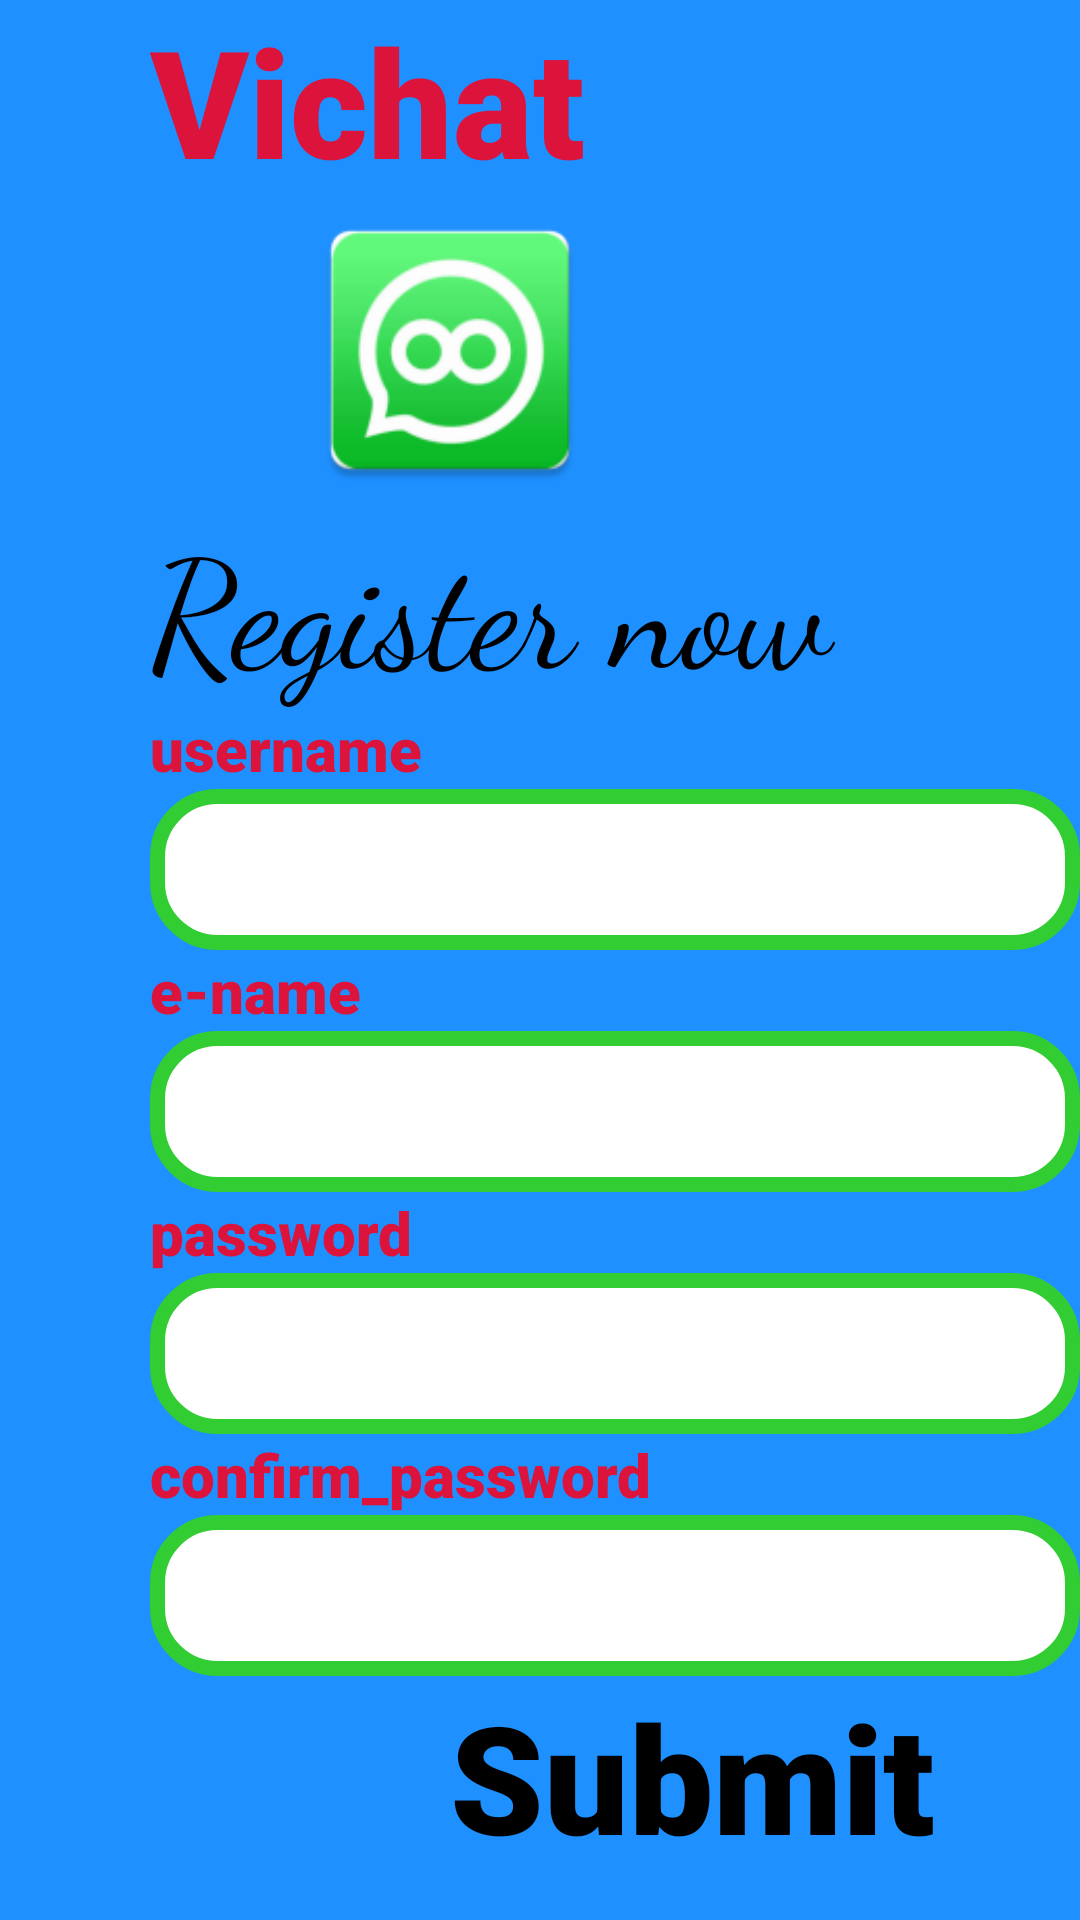

Layout XML and referenced resources for this Android screen:
<!-- AndroidManifest.xml: application theme Theme.SecondTheme -->
<!-- res/layout/activity_register.xml -->
<?xml version="1.0" encoding="utf-8"?>
<LinearLayout xmlns:android="http://schemas.android.com/apk/res/android"
    xmlns:app="http://schemas.android.com/apk/res-auto"
    xmlns:tools="http://schemas.android.com/tools"
    android:layout_width="match_parent"
    android:layout_height="match_parent"
    android:orientation="vertical"
    android:background="@color/dorgerblue"
    tools:context=".Register">

    <TextView
        android:layout_width="match_parent"
        android:fontFamily="sans-serif-black"
        android:textColor="@color/crimson"
        android:text="@string/app_name"
        android:layout_marginLeft="50dp"
        android:textSize="50sp"
        android:layout_height="wrap_content"/>
    <ImageView
        android:layout_width="100dp"
        android:background="@mipmap/app_icon"
        android:layout_marginLeft="100dp"
        android:layout_height="100dp"/>
    <TextView
        android:layout_width="match_parent"
        android:fontFamily="cursive"
        android:textColor="@color/black"
        android:text="Register now"
        android:layout_marginLeft="50dp"
        android:textSize="50sp"
        android:layout_height="wrap_content"/>

    <TextView
        android:layout_width="match_parent"
        android:fontFamily="sans-serif-black"
        android:textColor="@color/crimson"
        android:text="@string/username"
        android:layout_marginLeft="50dp"
        android:textSize="20sp"
        android:layout_height="wrap_content"/>
    <EditText
        android:layout_width="match_parent"
        android:background="@drawable/edit_text_background"
        android:id="@+id/regUsername"
        android:textSize="25sp"
        android:inputType="text"
        android:padding="10dp"
        android:fontFamily="sans-serif"
        android:textColor="@color/black"
        android:layout_marginLeft="50dp"
        android:layout_height="wrap_content"/>
    <TextView
        android:layout_width="match_parent"
        android:fontFamily="sans-serif-black"
        android:textColor="@color/crimson"
        android:text="@string/e_name"
        android:layout_marginLeft="50dp"
        android:textSize="20sp"
        android:layout_height="wrap_content"/>
    <EditText
        android:layout_width="match_parent"
        android:background="@drawable/edit_text_background"
        android:id="@+id/regEname"
        android:textColor="@color/black"
        android:padding="10dp"
        android:textSize="25sp"
        android:inputType="textEmailAddress"
        android:fontFamily="sans-serif"
        android:layout_marginLeft="50dp"
        android:layout_height="wrap_content"/>
    <TextView
        android:layout_width="match_parent"
        android:fontFamily="sans-serif-black"
        android:textColor="@color/crimson"
        android:text="@string/password"
        android:layout_marginLeft="50dp"
        android:textSize="20sp"
        android:layout_height="wrap_content"/>
    <EditText
        android:layout_width="match_parent"
        android:background="@drawable/edit_text_background"
        android:id="@+id/regPassword"
        android:textColor="@color/black"
        android:textSize="25sp"
        android:padding="10dp"
        android:inputType="text"
        android:fontFamily="sans-serif"
        android:layout_marginLeft="50dp"
        android:layout_height="wrap_content"/>
    <TextView
        android:layout_width="match_parent"
        android:fontFamily="sans-serif-black"
        android:textColor="@color/crimson"
        android:text="@string/confirm_password"
        android:layout_marginLeft="50dp"
        android:textSize="20sp"
        android:layout_height="wrap_content"/>
    <EditText
        android:layout_width="match_parent"
        android:background="@drawable/edit_text_background"
        android:id="@+id/regConpassword"
        android:fontFamily="sans-serif"
        android:textSize="25sp"
        android:padding="10dp"
        android:textColor="@color/black"
        android:layout_marginLeft="50dp"
        android:layout_height="wrap_content"/>
    <TextView
        android:layout_width="match_parent"
        android:fontFamily="sans-serif-black"
        android:textColor="@color/black"
        android:text="Submit"
        android:layout_marginLeft="150dp"
        android:id="@+id/submit"
        android:textSize="50sp"
        android:layout_height="wrap_content"/>




</LinearLayout>
<!-- resources referenced by this layout -->
<resources>
  <color name="black">#FF000000</color>
  <color name="crimson">#DC143c</color>
  <color name="dorgerblue">#1E90FF</color>
  <!-- drawable edit_text_background (drawable) -->
  <?xml version="1.0" encoding="utf-8"?>
  <shape xmlns:android="http://schemas.android.com/apk/res/android"
      android:shape="rectangle"
  
      >
      <corners android:radius="20dp"/>
      <solid android:color="@color/white"/>
      <stroke android:color="@color/lime"
          android:width="5dp"/>
  
  </shape>
  <!-- mipmap app_icon: png bitmap (mipmap-hdpi, 5151 bytes) -->
  <string name="app_name">Vichat</string>
  <string name="confirm_password">confirm_password</string>
  <string name="e_name">e-name</string>
  <string name="password">password</string>
  <string name="username">username</string>
  <style name="Theme.SecondTheme" parent="Theme.MaterialComponents.NoActionBar">
          
          <item name="colorPrimary">@color/purple_500</item>
          <item name="colorPrimaryVariant">@color/purple_700</item>
          <item name="colorOnPrimary">@color/white</item>
          
          <item name="colorSecondary">@color/teal_200</item>
          <item name="colorSecondaryVariant">@color/teal_700</item>
          <item name="colorOnSecondary">@color/black</item>
          
          <item name="android:statusBarColor" tools:targetApi="l">?attr/colorPrimaryVariant</item>
          
      </style>
  <color name="white">#FFFFFFFF</color>
  <color name="lime">#32CD32</color>
  <color name="purple_500">#FF6200EE</color>
  <color name="purple_700">#FF3700B3</color>
  <color name="teal_200">#FF03DAC5</color>
  <color name="teal_700">#FF018786</color>
</resources>
